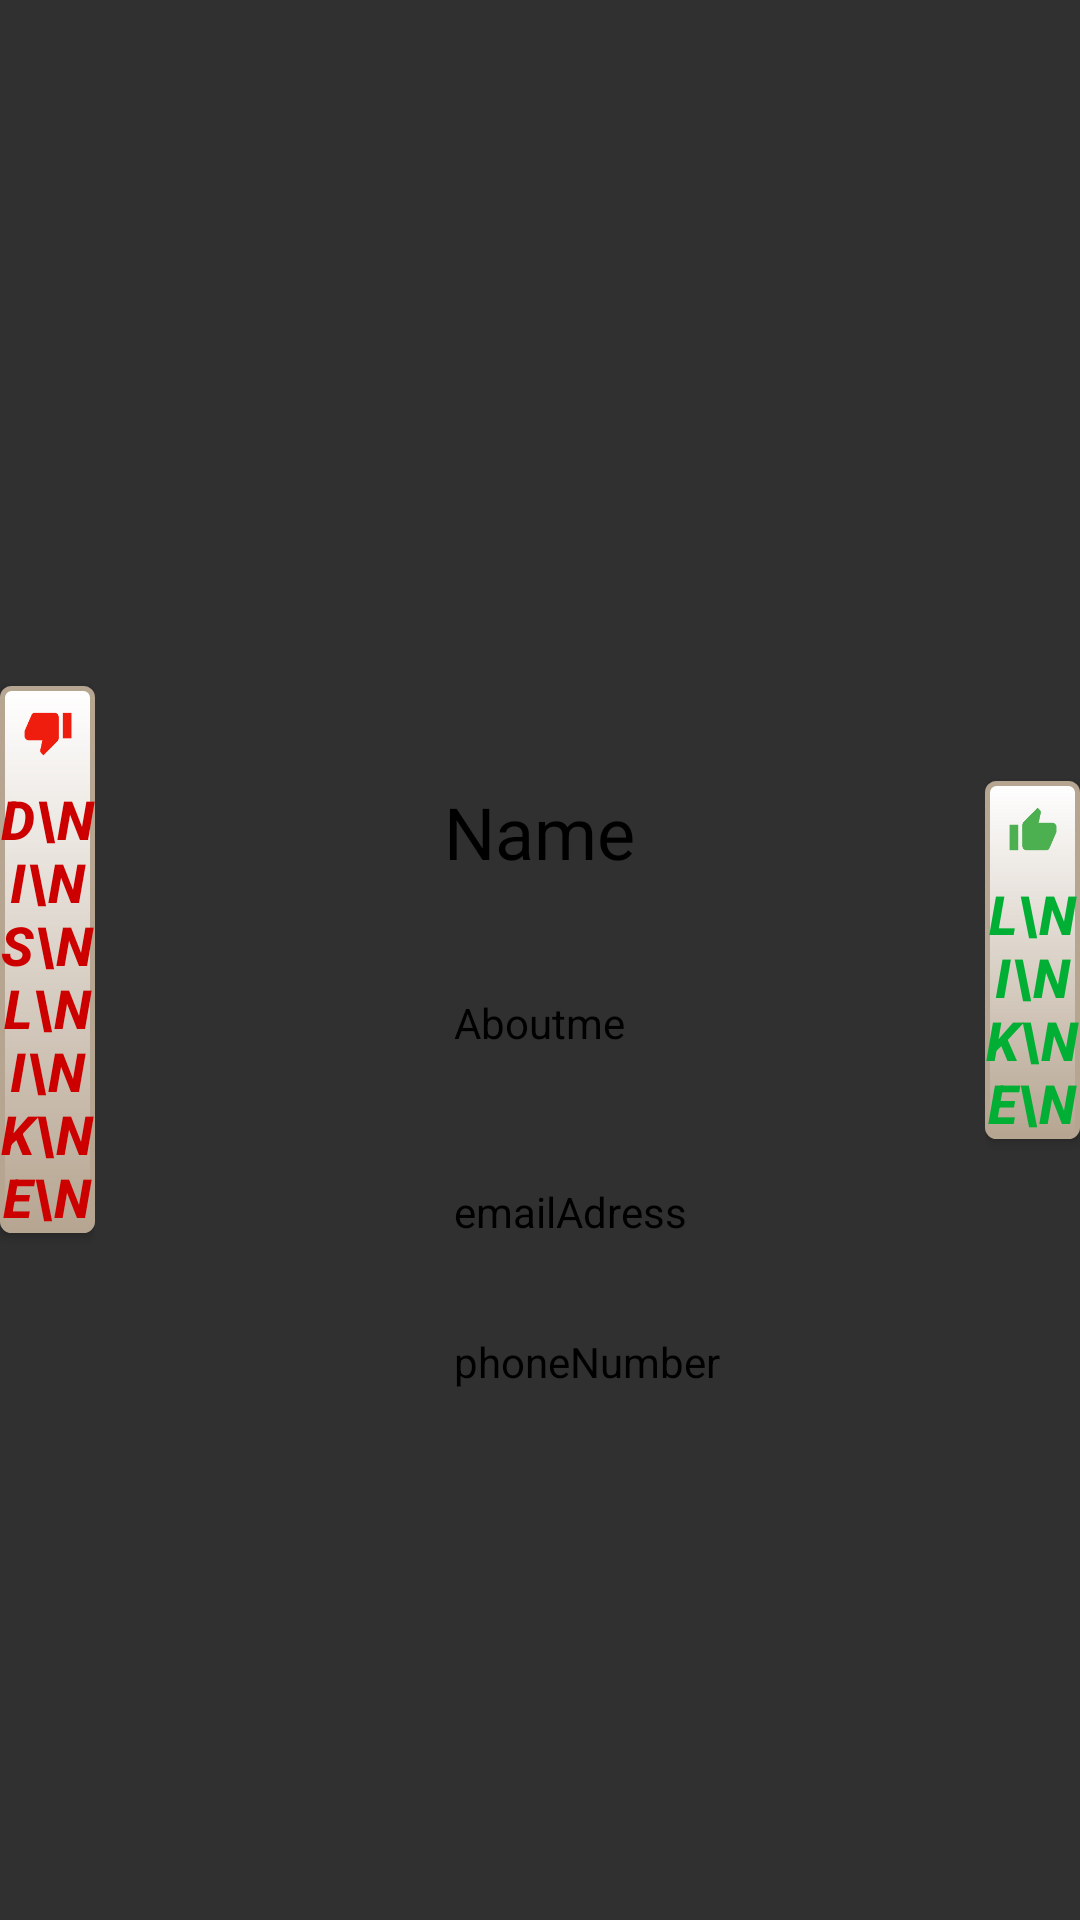

Here is an Android app screen rendered from its layout file. Give the layout XML and the strings, colors and styles it references.
<!-- AndroidManifest.xml: application theme AppTheme -->
<!-- res/layout/showprofile.xml -->
<?xml version="1.0" encoding="utf-8"?>
<LinearLayout xmlns:android="http://schemas.android.com/apk/res/android"
    android:layout_width="match_parent"
    android:layout_height="match_parent"
    android:background="@drawable/buttonimg"
    android:orientation="horizontal">

    <RelativeLayout
        android:layout_width="95dp"
        android:layout_height="match_parent"
        android:layout_weight="1"
        android:gravity="center_horizontal">

        <Button
            android:id="@+id/no"
            android:layout_width="95dp"
            android:layout_height="wrap_content"
            android:layout_alignParentLeft="true"
            android:layout_alignParentStart="true"
            android:layout_centerVertical="true"
            android:background="@drawable/buttonborder"
            android:drawableTop="@drawable/ic_thumb_down"
            android:text="D\nI\nS\nL\nI\nK\nE\n"
            android:textColor="#CD0000"
            android:textSize="18sp"
            android:textStyle="bold|italic" />

    </RelativeLayout>

    <ScrollView
        android:layout_width="match_parent"
        android:layout_height="match_parent"
        android:layout_weight="1">

        <RelativeLayout
            android:layout_width="match_parent"
            android:layout_height="match_parent"
            android:fadeScrollbars="true"
            android:gravity="center_horizontal"
            android:orientation="vertical"
            android:scrollbars="vertical">

            <ImageView
                android:id="@+id/my_image"
                android:layout_width="200dp"
                android:layout_height="200dp"
                android:layout_alignParentBottom="false"
                android:layout_centerHorizontal="true"
                android:layout_centerVertical="false"
                android:layout_marginTop="30dp"
                android:background="@drawable/newimageborder" />

            <TextView
                android:id="@+id/whole_name"
                android:layout_width="wrap_content"
                android:layout_height="wrap_content"
                android:layout_below="@+id/my_image"
                android:layout_centerHorizontal="true"
                android:layout_marginTop="31dp"
                android:gravity="center_horizontal"
                android:text="Name"
                android:textColor="@android:color/black"
                android:textSize="24sp" />

            <TextView
                android:id="@+id/about_me"
                android:layout_width="wrap_content"
                android:layout_height="wrap_content"
                android:layout_below="@+id/whole_name"
                android:layout_centerHorizontal="true"
                android:layout_marginTop="38dp"
                android:gravity="center_horizontal"
                android:maxWidth="200dp"
                android:text="Aboutme"
                android:textColor="@android:color/black" />

            <TextView
                android:id="@+id/emailAddress"
                android:layout_width="wrap_content"
                android:layout_height="wrap_content"
                android:layout_alignLeft="@+id/about_me"
                android:layout_alignStart="@+id/about_me"
                android:layout_below="@+id/about_me"
                android:layout_marginTop="44dp"
                android:gravity="center_horizontal"
                android:text="emailAdress"
                android:textColor="@android:color/black" />

            <TextView
                android:id="@+id/phoneNumber"
                android:layout_width="wrap_content"
                android:layout_height="wrap_content"
                android:layout_alignLeft="@+id/emailAddress"
                android:layout_alignStart="@+id/emailAddress"
                android:layout_below="@+id/emailAddress"
                android:layout_marginTop="31dp"
                android:gravity="center_horizontal"
                android:text="phoneNumber"
                android:textColor="@android:color/black" />

        </RelativeLayout>
    </ScrollView>

    <RelativeLayout
        android:layout_width="95dp"
        android:layout_height="match_parent"
        android:layout_weight="1"
        android:gravity="center_horizontal">

        <Button
            android:id="@+id/yes"
            android:layout_width="95dp"
            android:layout_height="wrap_content"
            android:layout_centerInParent="true"
            android:background="@drawable/buttonborder"
            android:drawableTop="@drawable/ic_thumb_up"
            android:text="L\nI\nK\nE\n"
            android:textColor="#00AF33"
            android:textSize="18sp"
            android:textStyle="bold|italic" />

    </RelativeLayout>


</LinearLayout>
<!-- resources referenced by this layout -->
<resources>
  <!-- drawable buttonborder (drawable) -->
  <?xml version="1.0" encoding="utf-8"?>
  <shape xmlns:android="http://schemas.android.com/apk/res/android"
      android:shape="rectangle">
      <gradient android:startColor="#FFFFFF"
          android:endColor="#B6A591"
          android:angle="270" />
      <corners android:radius="3dp" />
      <stroke android:width="5px" android:color="#B6A591" />
  </shape>
  <!-- drawable ic_thumb_down: png bitmap (drawable-hdpi, 640 bytes) -->
  <!-- drawable ic_thumb_up: png bitmap (drawable-hdpi, 628 bytes) -->
  <style name="AppTheme" parent="android:Theme.Holo.Light">
          
          <item name="android:actionBarStyle">@style/ActionBarStyle</item>
      </style>
  <style name="ActionBarStyle" parent="android:style/Widget.Holo.Light.ActionBar">
          <item name="android:background">@color/mycolor</item>
          <item name="android:titleTextStyle">@style/ActionBarTitle</item>
      </style>
  <color name="mycolor">#2F4F4F</color>
  <style name="ActionBarTitle" parent="android:style/TextAppearance.Holo.Widget.ActionBar.Title">
          <item name="android:textColor">@android:color/white</item>
          <item name="android:textSize">20sp</item>
      </style>
</resources>
